Run: headless pygame with SDL's dummy video driver; simulated clock (each Clock.tick advances the game by its frame time, no real sleeping); random seed 0; keys injected as events and as key.get_pressed() state; no mouse input.
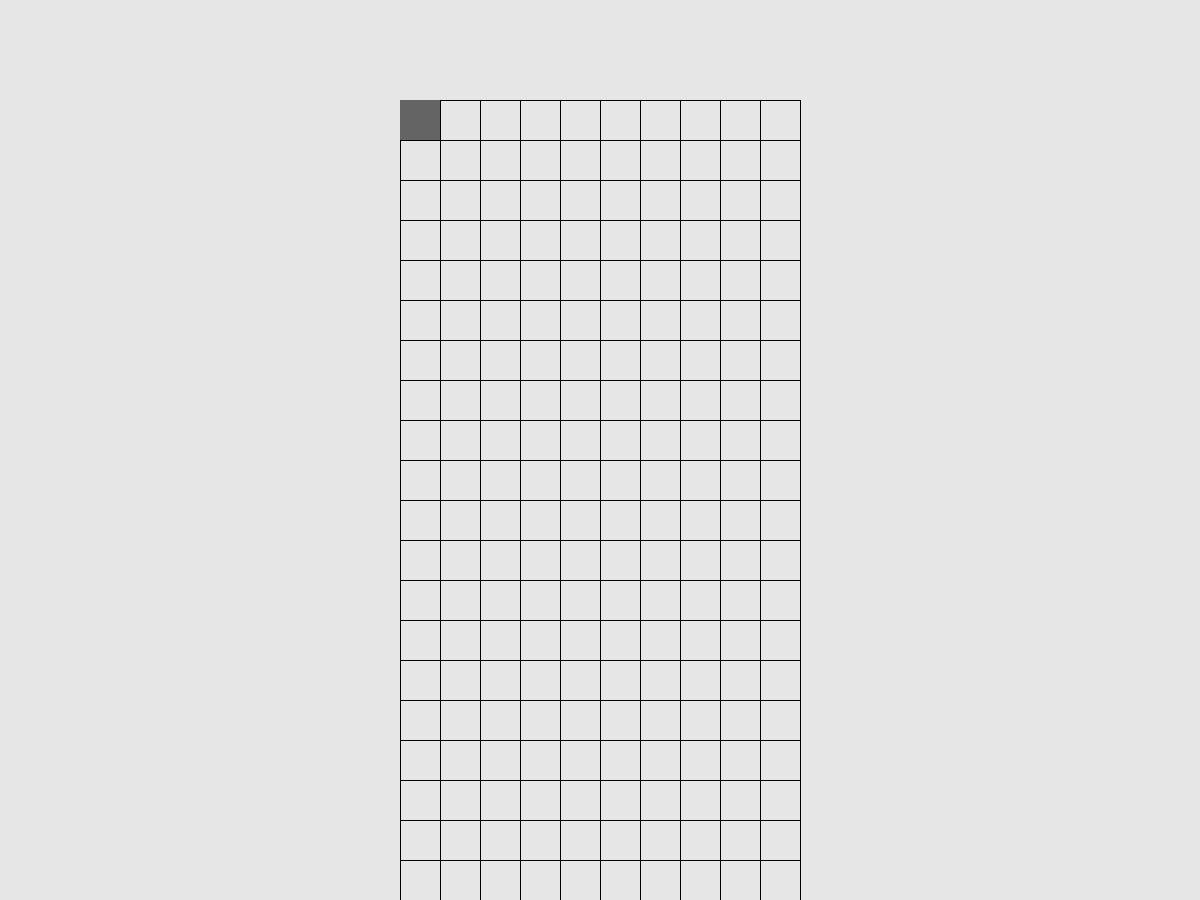
Frame 1 of 4 · flips 1–60 · no input
Frame 2 of 4 · flips 61–180 · tapped SPACE, RETURN · held RIGHT (→), D · screen unchanged from frame 1, image omitted
Frame 3 of 4 · flips 181–300 · held DOWN (↓), S · screen unchanged from frame 2, image omitted
Frame 4 of 4 · flips 301–420 · held LEFT (←), A, UP (↑), W · screen unchanged from frame 3, image omitted

The pygame program that drew these frames:

# @Time    : 2018/4/23 16:44
# @Author  : freedomyeah
# @Email   : iamdouble@163.com
# @Copyright:  MIT
import sys
import pygame

SCREEN_WIDTH = 1200      #窗口宽度
SCREEN_HEIGHT = 900     #窗口高度
CELL_WIDTH = 40         #方块在20*10个单元格组成的游戏区内移动。每个单元格的边长是40个像素。
GAME_AREA_WIDTH = CELL_WIDTH * 10       #一行10个单元格
GAME_AREA_HEIGHT = CELL_WIDTH * 20      #一共20行
GAME_AREA_LEFT = (SCREEN_WIDTH - GAME_AREA_WIDTH) // 2      #游戏区左侧的空白区的宽度
GAME_AREA_TOP = SCREEN_HEIGHT - GAME_AREA_HEIGHT          #游戏区顶部的空白区的宽度
EDGE_COLOR = (0, 0, 0)          #游戏区单元格边界线的颜色。今后，网格线会被去除。
CELL_COLOR = (100, 100, 100)    #单元格填充色。
BG_COLOR = (230, 230, 230)      #窗口背景色


def main():
    #初始化pygame。启用Pygame必不可少的一步，在程序开始阶段执行。
    pygame.init()
    #创建屏幕对象
    screen = pygame.display.set_mode((1200, 900) )  #分辨率是1200*900
    pygame.display.set_caption("俄罗斯方块")  #窗口标题

    #屏幕背景色
    bg_color = (230, 230, 230)

    #游戏主循环
    while True:
        #监视键盘和鼠标事件
        for event in pygame.event.get():
            if event.type == pygame.QUIT:
                sys.exit()

        #设定屏幕背景色
        screen.fill(bg_color)
        #绘制直线
        draw_game_area(screen)
        #绘制小方块
        draw_cell(screen, GAME_AREA_LEFT, GAME_AREA_TOP)
        #让最近绘制的屏幕可见
        pygame.display.flip()

def draw_game_area(screen):
    '''绘制游戏区域'''
    for r in range(21):
        pygame.draw.line(screen, EDGE_COLOR, (GAME_AREA_LEFT, GAME_AREA_TOP + r * CELL_WIDTH),
                         (GAME_AREA_LEFT + GAME_AREA_WIDTH, GAME_AREA_TOP + r * CELL_WIDTH))
    for c in range(11):
        pygame.draw.line(screen, EDGE_COLOR, (GAME_AREA_LEFT + c * CELL_WIDTH, GAME_AREA_TOP),
                         (GAME_AREA_LEFT + c * CELL_WIDTH, GAME_AREA_TOP + GAME_AREA_HEIGHT))

def draw_cell(screen, left, top):
    '''绘制单元格，也即绘制小方块'''
    '''
    left: 单元格离窗口左边界的距离。单位是像素。
    top: 单元格离窗口上边界的距离。
    '''
    cell_left_top = (left, top)    #小方块的左上角坐标点
    cell_width_height = (CELL_WIDTH, CELL_WIDTH)    #小方块的宽度和高度
    cell_rect = pygame.Rect(cell_left_top, cell_width_height)   #生成由左上角坐标和宽度高度定义的矩形
    pygame.draw.rect(screen, CELL_COLOR, cell_rect)    #绘制正方形



if __name__ == '__main__':
    main()
